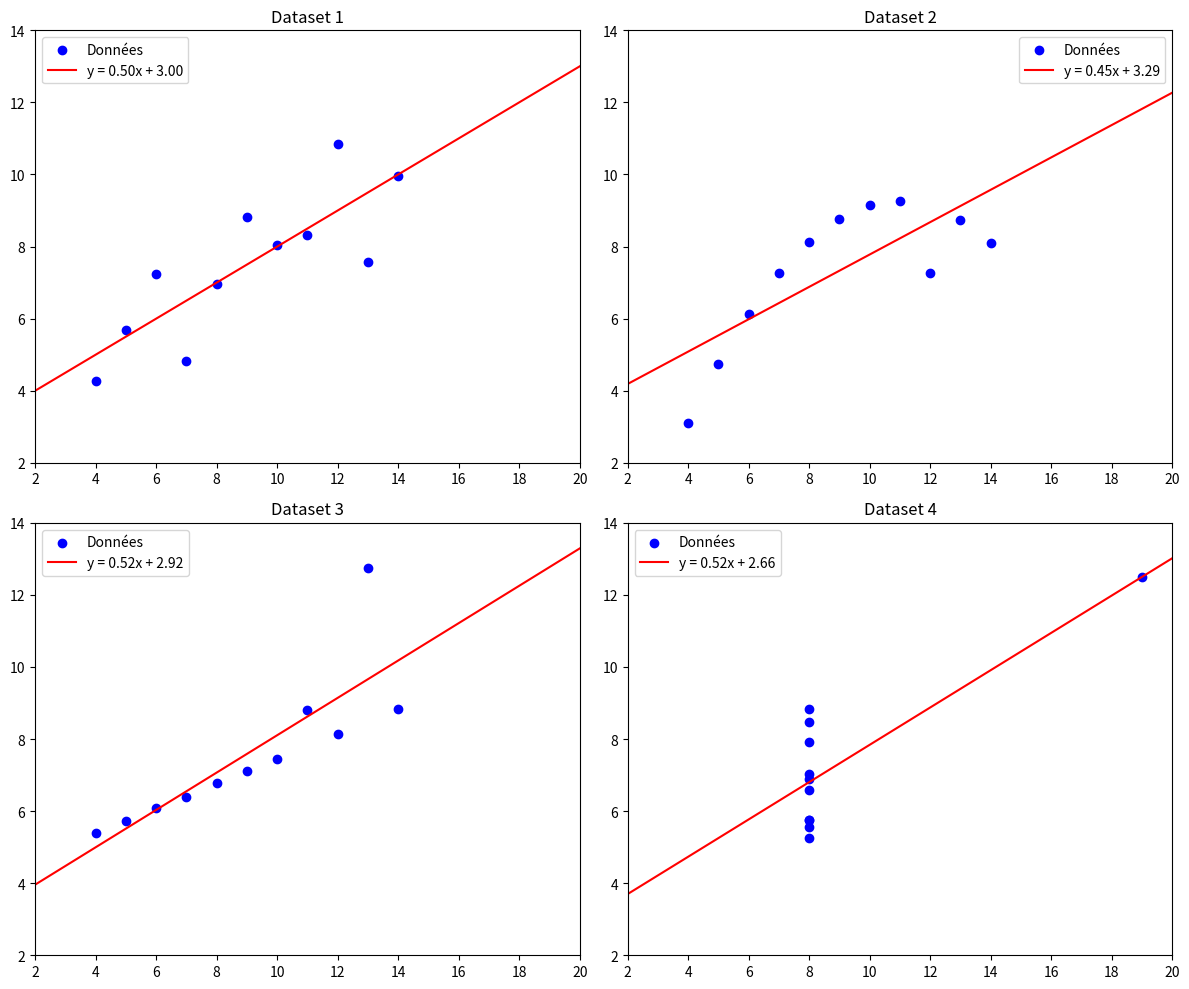

Source code (Python):
import matplotlib.pyplot as plt
 
def regression_coeffs(X, Y):
    n = len(X)
    sum_x = sum(X)
    sum_y = sum(Y)
    sum_xy = sum(x*y for x, y in zip(X, Y))
    sum_x2 = sum(x*x for x in X)
 
    # Calcul du dénominateur
    denom = (n * sum_x2 - sum_x**2)
    if denom == 0: return 0, sum_y / n # Sécurité si tous les X sont identiques
    a = (n * sum_xy - sum_x * sum_y) / denom
    b = (sum_y - a * sum_x) / n
    return a, b
 
# Datasets (Quartet d'Anscombe)
datasets = [
    ([10, 8, 13, 9, 11, 14, 6, 4, 12, 7, 5], [8.04, 6.95, 7.58, 8.81, 8.33, 9.96, 7.24, 4.26, 10.84, 4.82, 5.68]),
    ([10, 8, 13, 9, 11, 14, 6, 4, 12, 7, 5], [9.14, 8.14, 8.74, 8.77, 9.26, 8.10, 6.13, 3.10, 7.26, 7.26, 4.74]),
    ([10, 8, 13, 9, 11, 14, 6, 4, 12, 7, 5], [7.46, 6.77, 12.74, 7.11, 8.81, 8.84, 6.08, 5.39, 8.15, 6.40, 5.73]),
    ([8, 8, 8, 8, 8, 8, 8, 19, 8, 8, 8], [6.58, 5.76, 5.76, 8.84, 8.47, 7.04, 5.25, 12.50, 5.56, 7.91, 6.89])
]
 
plt.figure(figsize=(12, 10))
 
for i, (X, Y) in enumerate(datasets, start=1):
    a, b = regression_coeffs(X, Y)
    plt.subplot(2, 2, i)
    plt.scatter(X, Y, color="blue", label="Données")
 
    # Tracer la droite sur toute l'étendue du graphique pour mieux voir
    x_range = [2, 20] 
    y_range = [a * x + b for x in x_range]
    plt.plot(x_range, y_range, color="red", label=f"y = {a:.2f}x + {b:.2f}")
 
    plt.xlim(2, 20)
    plt.ylim(2, 14)
    plt.title(f"Dataset {i}")
    plt.legend()
 
plt.tight_layout()
plt.show()
